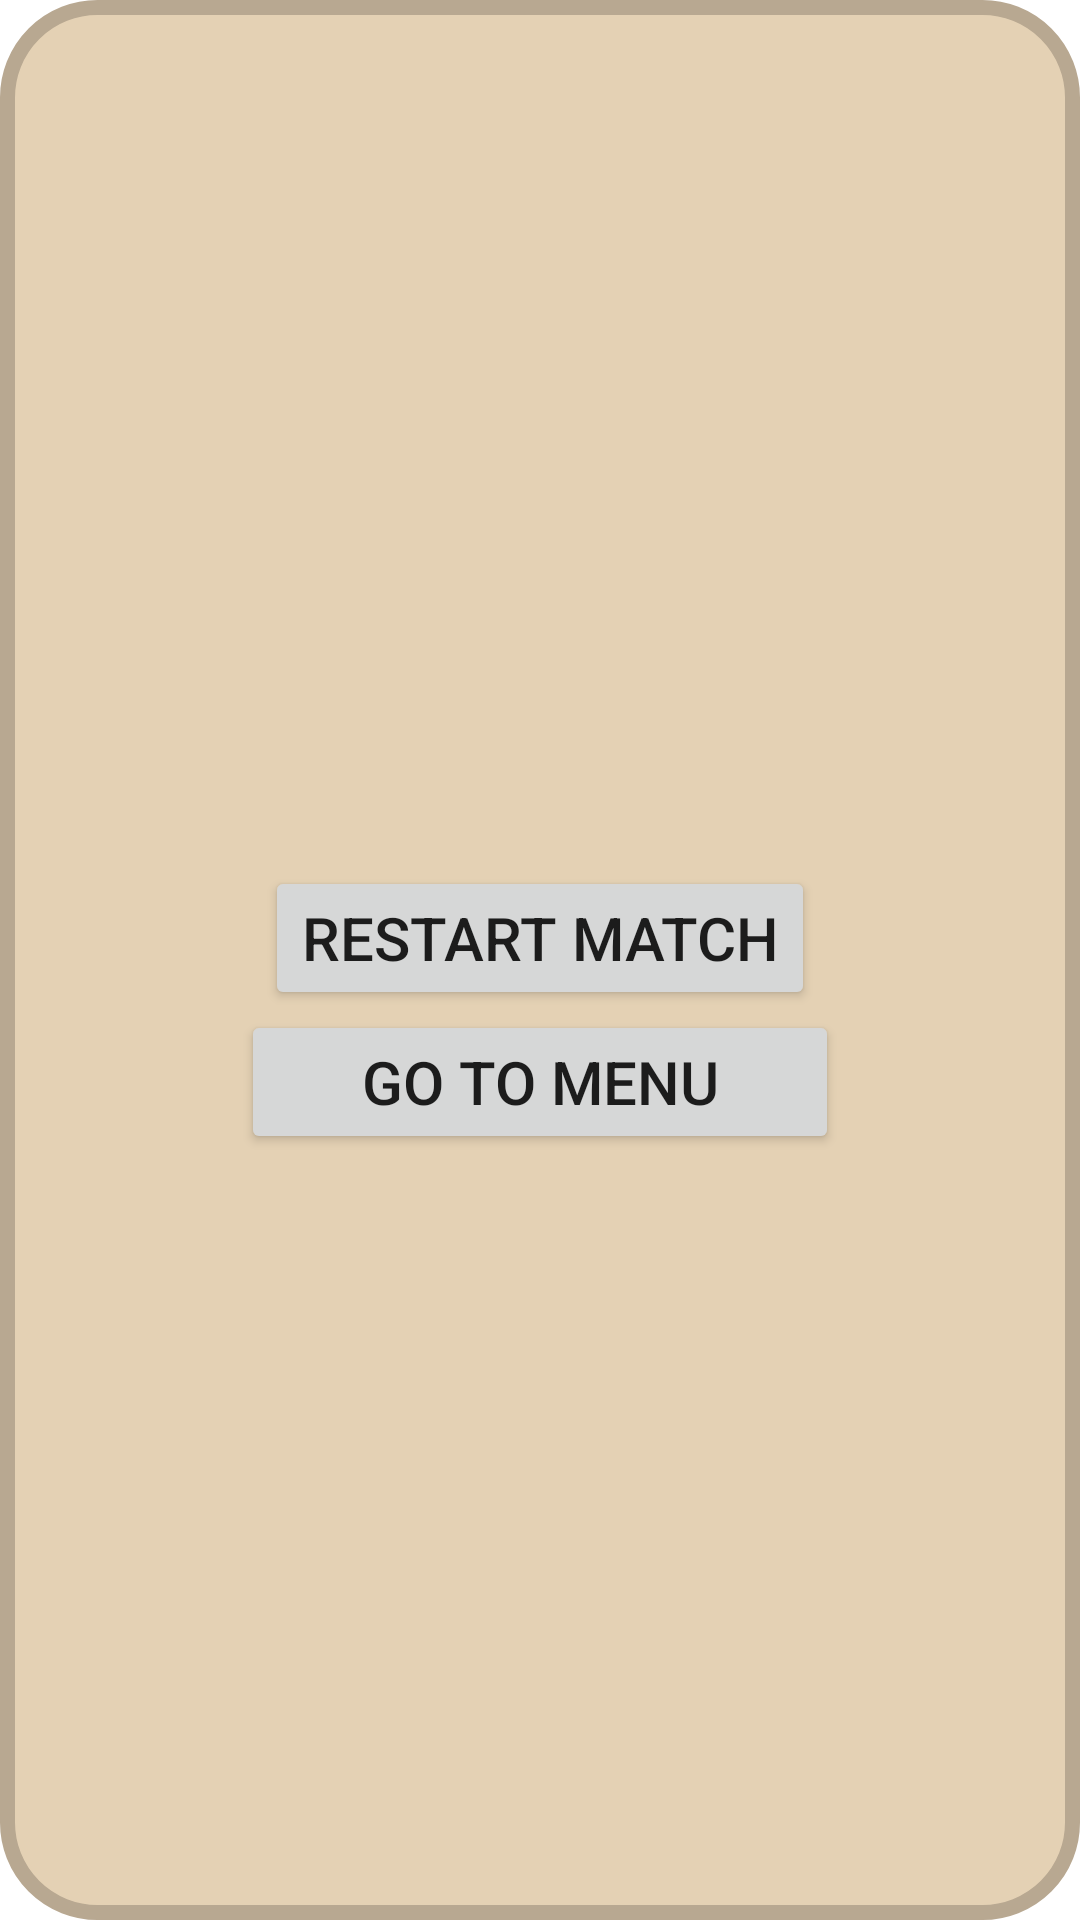

Layout XML and referenced resources for this Android screen:
<!-- AndroidManifest.xml: application theme Theme.ChessProdotype -->
<!-- res/layout/chackmate_dialog.xml -->
<?xml version="1.0" encoding="utf-8"?>
<LinearLayout xmlns:android="http://schemas.android.com/apk/res/android"
    android:layout_width="match_parent"
    android:layout_height="match_parent"
    android:orientation="vertical"
    android:gravity="center"
    android:background="@drawable/dialog_background">

    <TextView
        android:layout_width="wrap_content"
        android:layout_height="wrap_content"
        android:id="@+id/tvWinner"
        android:textSize="25dp"/>

    <Button
        android:layout_width="wrap_content"
        android:layout_height="wrap_content"
        android:text="restart match"
        android:textSize="20dp"
        android:id="@+id/btnRestartMatch"/>

    <Button
        android:id="@+id/btnGoToMenu"
        android:layout_width="wrap_content"
        android:layout_height="wrap_content"
        android:paddingHorizontal="40dp"
        android:text="go to menu"
        android:textSize="20dp" />

</LinearLayout>
<!-- resources referenced by this layout -->
<resources>
  <!-- drawable dialog_background (drawable) -->
  <?xml version="1.0" encoding="utf-8"?>
  <shape xmlns:android="http://schemas.android.com/apk/res/android"
      android:shape="rectangle">
      <solid android:color="#E4D1B4" />
      <corners android:radius="30dp" />
      <padding
          android:left="10dp"
          android:top="10dp"
          android:right="10dp"
          android:bottom="10dp" />
      <stroke android:width="5dp" android:color="#B8A891"/>
  </shape>
  <style name="Theme.ChessProdotype" parent="Theme.MaterialComponents.DayNight.DarkActionBar">
          
  
          <item name="colorPrimary">#6DCCCF</item>
          <item name="colorPrimaryVariant">#6DCCCF</item>
          <item name="colorOnPrimary">@color/black</item>
          
          <item name="colorSecondary">@color/teal_200</item>
          <item name="colorSecondaryVariant">@color/teal_700</item>
          <item name="colorOnSecondary">@color/black</item>
          
          <item name="android:statusBarColor" tools:targetApi="l">?attr/colorPrimaryVariant</item>
          
      </style>
  <!-- not gathered from this repository: default colours our renderer supplied (Android Studio template values) -->
  <color name="teal_200">#FF03DAC5</color>
  <color name="teal_700">#FF018786</color>
  <color name="black">#FF000000</color>
</resources>
